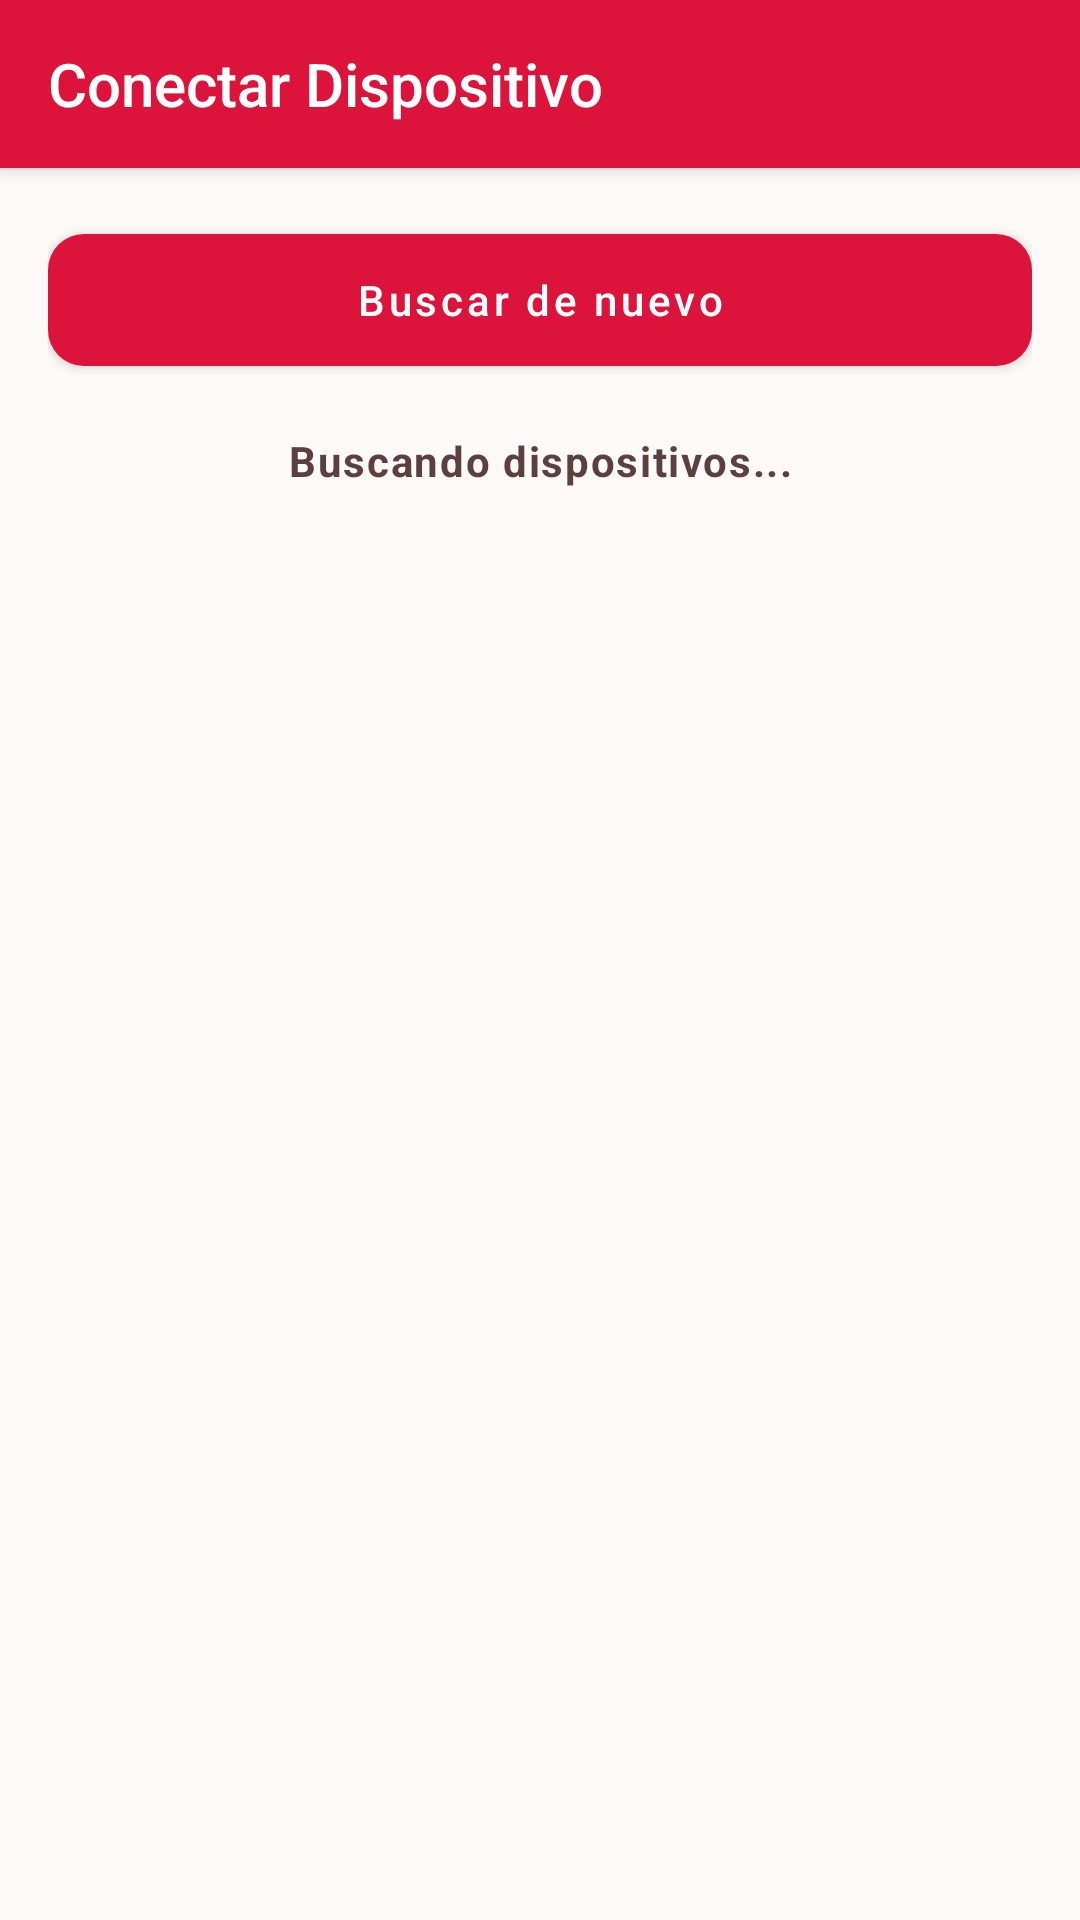

Produce the Android XML layout that renders to this screen, including the resource entries it uses.
<!-- AndroidManifest.xml: application theme Theme.DoHealthHandheld -->
<!-- res/layout/activity_connection.xml -->
<?xml version="1.0" encoding="utf-8"?>
<androidx.coordinatorlayout.widget.CoordinatorLayout xmlns:android="http://schemas.android.com/apk/res/android"
    xmlns:app="http://schemas.android.com/apk/res-auto"
    android:layout_width="match_parent"
    android:layout_height="match_parent"
    android:background="@color/background_light">

    <com.google.android.material.appbar.AppBarLayout
        android:layout_width="match_parent"
        android:layout_height="wrap_content"
        android:theme="@style/Theme.DoHealthHandheld.AppBarOverlay">

        <androidx.appcompat.widget.Toolbar
            android:id="@+id/toolbar"
            style="@style/Widget.DoHealth.Toolbar"
            android:layout_width="match_parent"
            android:layout_height="?attr/actionBarSize"
            app:title="@string/connection_title" />
    </com.google.android.material.appbar.AppBarLayout>

    <androidx.core.widget.NestedScrollView
        android:layout_width="match_parent"
        android:layout_height="match_parent"
        app:layout_behavior="@string/appbar_scrolling_view_behavior">

        <LinearLayout
            android:layout_width="match_parent"
            android:layout_height="wrap_content"
            android:orientation="vertical"
            android:padding="@dimen/margin_medium">

            <com.google.android.material.button.MaterialButton
                android:id="@+id/scanButton"
                style="@style/Widget.DoHealth.Button.Primary"
                android:layout_width="match_parent"
                android:layout_height="@dimen/button_height"
                android:layout_marginBottom="@dimen/margin_medium"
                android:text="@string/scan_again" />

            <ProgressBar
                android:id="@+id/progressBar"
                android:layout_width="wrap_content"
                android:layout_height="wrap_content"
                android:layout_gravity="center"
                android:layout_marginBottom="@dimen/margin_medium"
                android:indeterminateTint="@color/primary_red"
                android:visibility="gone" />

            <TextView
                android:id="@+id/statusText"
                android:layout_width="match_parent"
                android:layout_height="wrap_content"
                android:layout_marginBottom="@dimen/margin_medium"
                android:gravity="center"
                android:text="@string/scanning_devices"
                android:textAppearance="@style/TextAppearance.DoHealth.Label"
                android:textAllCaps="false"
                android:textColor="@color/text_secondary"
                android:textSize="@dimen/text_size_medium" />

            <androidx.recyclerview.widget.RecyclerView
                android:id="@+id/devicesRecyclerView"
                android:layout_width="match_parent"
                android:layout_height="wrap_content"
                android:nestedScrollingEnabled="false" />
        </LinearLayout>
    </androidx.core.widget.NestedScrollView>
</androidx.coordinatorlayout.widget.CoordinatorLayout>
<!-- resources referenced by this layout -->
<resources>
  <color name="background_light">#FCF9F8</color>
  <color name="primary_red">#DC143C</color>
  <color name="text_secondary">#5C3F3F</color>
  <dimen name="button_height">56dp</dimen>
  <dimen name="margin_medium">16dp</dimen>
  <dimen name="text_size_medium">14sp</dimen>
  <string name="connection_title">Conectar Dispositivo</string>
  <string name="scan_again">Buscar de nuevo</string>
  <string name="scanning_devices">Buscando dispositivos...</string>
  <style name="TextAppearance.DoHealth.Label" parent="TextAppearance.MaterialComponents.Caption">
          <item name="android:textSize">@dimen/text_size_label</item>
          <item name="android:textStyle">bold</item>
          <item name="android:textAllCaps">true</item>
          <item name="android:letterSpacing">0.04</item>
          <item name="android:textColor">@color/text_secondary</item>
      </style>
  <style name="Theme.DoHealthHandheld.AppBarOverlay" parent="ThemeOverlay.AppCompat.Dark.ActionBar">
          <item name="popupMenuStyle">@style/Widget.DoHealth.PopupMenu</item>
          <item name="colorControlNormal">@color/white</item>
      </style>
  <style name="Widget.DoHealth.Button.Primary" parent="Widget.MaterialComponents.Button">
          <item name="android:minHeight">@dimen/button_height</item>
          <item name="android:textAllCaps">false</item>
          <item name="android:textColor">@color/white</item>
          <item name="backgroundTint">@color/primary_red</item>
          <item name="cornerRadius">@dimen/card_corner_radius</item>
      </style>
  <style name="Widget.DoHealth.Toolbar" parent="Widget.AppCompat.Toolbar">
          <item name="android:background">@color/primary_red</item>
          <item name="titleTextColor">@color/white</item>
          <item name="subtitleTextColor">@color/white</item>
          <item name="android:theme">@style/Theme.DoHealthHandheld.AppBarOverlay</item>
          <item name="popupTheme">@style/Theme.DoHealthHandheld.PopupOverlay</item>
          <item name="elevation">0dp</item>
      </style>
  <dimen name="text_size_label">12sp</dimen>
  <style name="Widget.DoHealth.PopupMenu" parent="Widget.MaterialComponents.PopupMenu">
          <item name="android:popupBackground">@drawable/popup_menu_bg</item>
      </style>
  <color name="white">#FFFFFF</color>
  <dimen name="card_corner_radius">12dp</dimen>
  <color name="primary_red_dark">#B1002C</color>
  <color name="primary_gray">#5E5E5E</color>
  <color name="background_white">#FFFFFF</color>
  <color name="text_primary">#1B1C1C</color>
  <color name="color_background_floating_dark">#2E2F33</color>
  <style name="Widget.DoHealth.Card" parent="Widget.MaterialComponents.CardView">
          <item name="cardCornerRadius">@dimen/card_corner_radius</item>
          <item name="cardElevation">@dimen/card_elevation</item>
          <item name="contentPadding">@dimen/padding_medium</item>
      </style>
  <style name="ShapeAppearance.DoHealth.Small" parent="ShapeAppearance.MaterialComponents.SmallComponent">
          <item name="cornerSize">8dp</item>
      </style>
  <style name="ShapeAppearance.DoHealth.Medium" parent="ShapeAppearance.MaterialComponents.MediumComponent">
          <item name="cornerSize">@dimen/card_corner_radius</item>
      </style>
  <!-- drawable popup_menu_bg (drawable) -->
  <?xml version="1.0" encoding="utf-8"?>
  <shape xmlns:android="http://schemas.android.com/apk/res/android"
      android:shape="rectangle">
      <solid android:color="#2C2C2C" />
      <corners android:radius="10dp" />
      <stroke
          android:width="1dp"
          android:color="#404040" />
  </shape>
  <color name="menu_popup_text_secondary">#B3FFFFFF</color>
  <color name="menu_popup_surface">#2C2C2C</color>
  <dimen name="card_elevation">4dp</dimen>
  <dimen name="padding_medium">16dp</dimen>
</resources>
